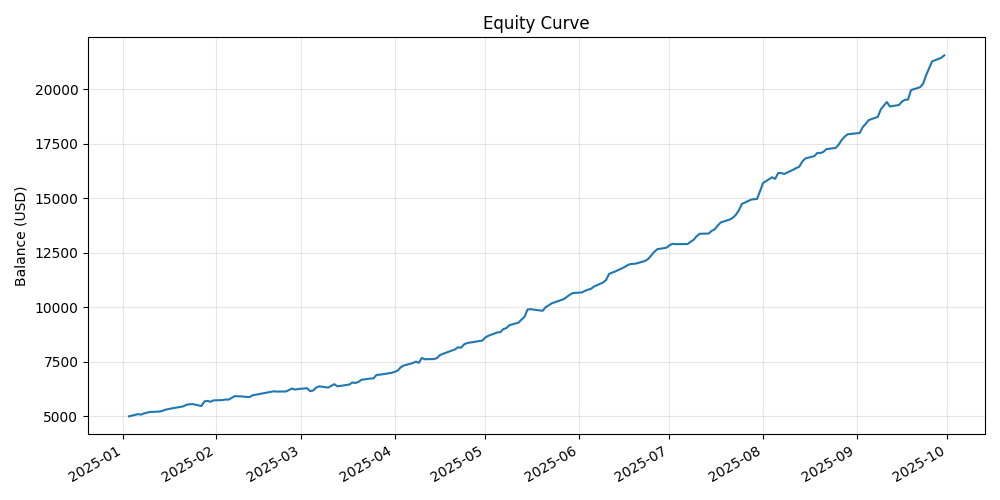

Data behind this chart, as committed beside it:
, equity
2025-01-03, 5000
2025-01-06, 5102
2025-01-07, 5080
2025-01-08, 5135
2025-01-10, 5202
2025-01-13, 5218
2025-01-14, 5247
2025-01-15, 5302
2025-01-16, 5330
2025-01-17, 5360
2025-01-21, 5458
2025-01-22, 5528
2025-01-23, 5553
2025-01-24, 5565
2025-01-27, 5475
2025-01-28, 5683
2025-01-29, 5710
2025-01-30, 5670
2025-01-31, 5732
2025-02-03, 5746
2025-02-04, 5774
2025-02-05, 5767
2025-02-06, 5842
2025-02-07, 5927
2025-02-10, 5908
2025-02-11, 5889
2025-02-12, 5887
2025-02-13, 5969
2025-02-14, 5993
2025-02-18, 6096
2025-02-19, 6125
2025-02-20, 6150
2025-02-21, 6136
2025-02-24, 6141
2025-02-25, 6205
2025-02-26, 6277
2025-02-27, 6229
2025-02-28, 6253
2025-03-03, 6290
2025-03-04, 6154
2025-03-05, 6185
2025-03-06, 6317
2025-03-07, 6378
2025-03-10, 6319
2025-03-11, 6398
2025-03-12, 6477
2025-03-13, 6381
2025-03-14, 6396
2025-03-17, 6460
2025-03-18, 6555
2025-03-19, 6530
2025-03-20, 6577
2025-03-21, 6678
2025-03-24, 6735
2025-03-25, 6742
2025-03-26, 6902
2025-03-27, 6910
2025-03-28, 6930
2025-03-31, 6997
2025-04-01, 7040
... 125 more rows
